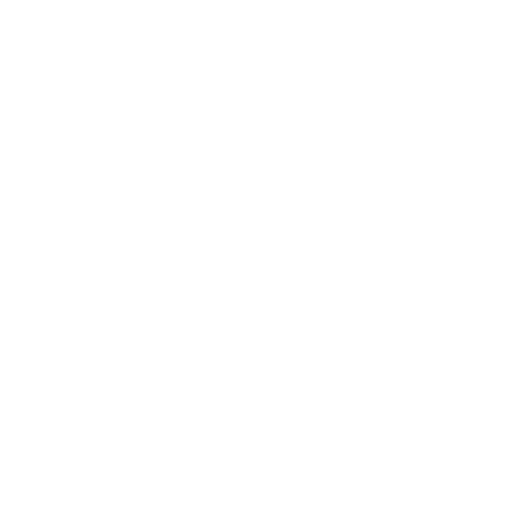
t = 0.00 s
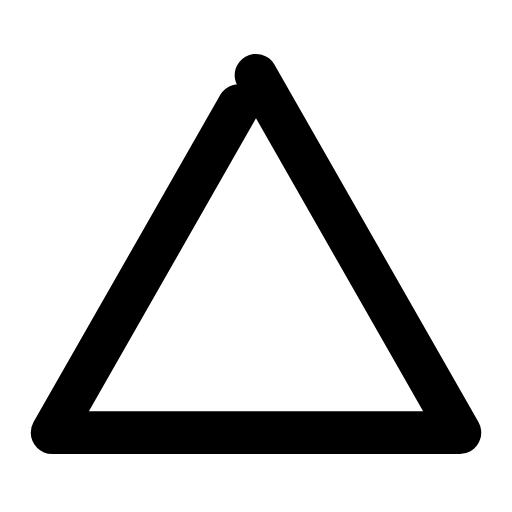
t = 0.26 s
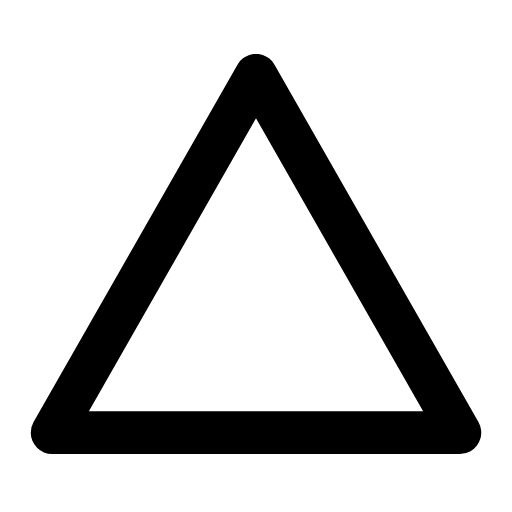
t = 0.50 s
t = 0.78 s: frame unchanged from t = 0.50 s, image omitted
t = 1.06 s: frame unchanged from t = 0.50 s, image omitted
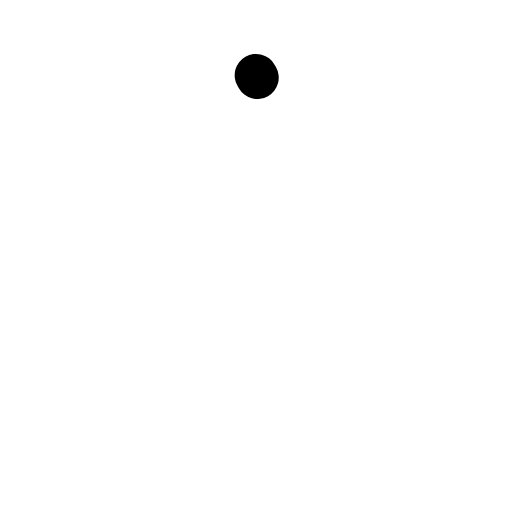
t = 1.33 s

The animated SVG that drew these frames (rendered in a browser with its animation timeline set to each time). Animation: 1 SMIL element (animate=1); one cycle of 1.60 s, repeats indefinitely.

<svg xmlns="http://www.w3.org/2000/svg" width="24" height="24" viewBox="0 0 24 24" fill="none"><g transform="translate(-2.16 -2.138) scale(1.18)"><path stroke="currentColor" stroke-width="1.695" stroke-linecap="round" stroke-linejoin="round" fill="none" d="M12 4.8L20.1 19L3.9 19Z" pathLength="1" stroke-dasharray="1"><animate attributeName="stroke-dashoffset" values="1;1;0;0;0;0;1;1;1" keyTimes="0;0.054;0.27;0.45;0.6;0.72;0.864;0.9;1" dur="1.6s" repeatCount="indefinite" calcMode="spline" keySplines="0.16 1 0.3 1;0.16 1 0.3 1;0.16 1 0.3 1;0.16 1 0.3 1;0.16 1 0.3 1;0.16 1 0.3 1;0.16 1 0.3 1;0.16 1 0.3 1"/></path></g></svg>
